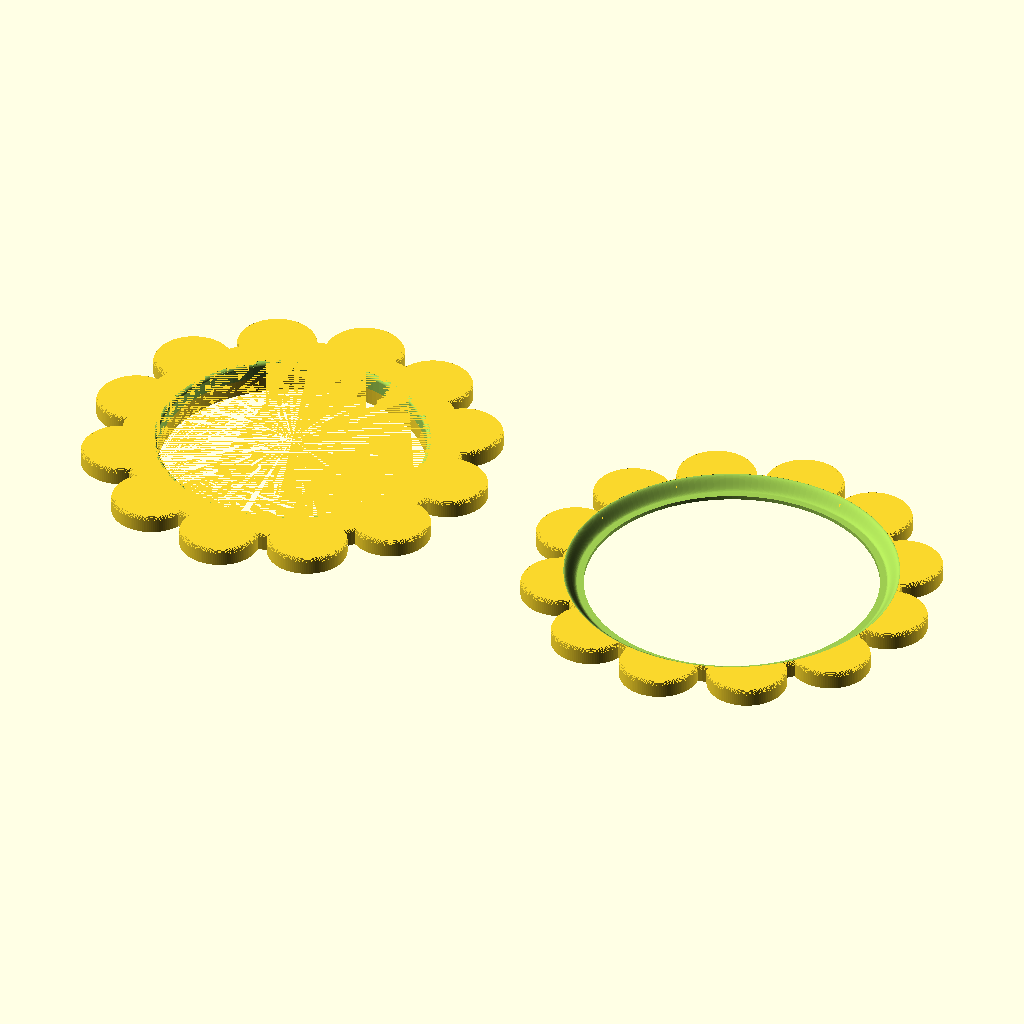
Cell 1: the model at its default parameters.
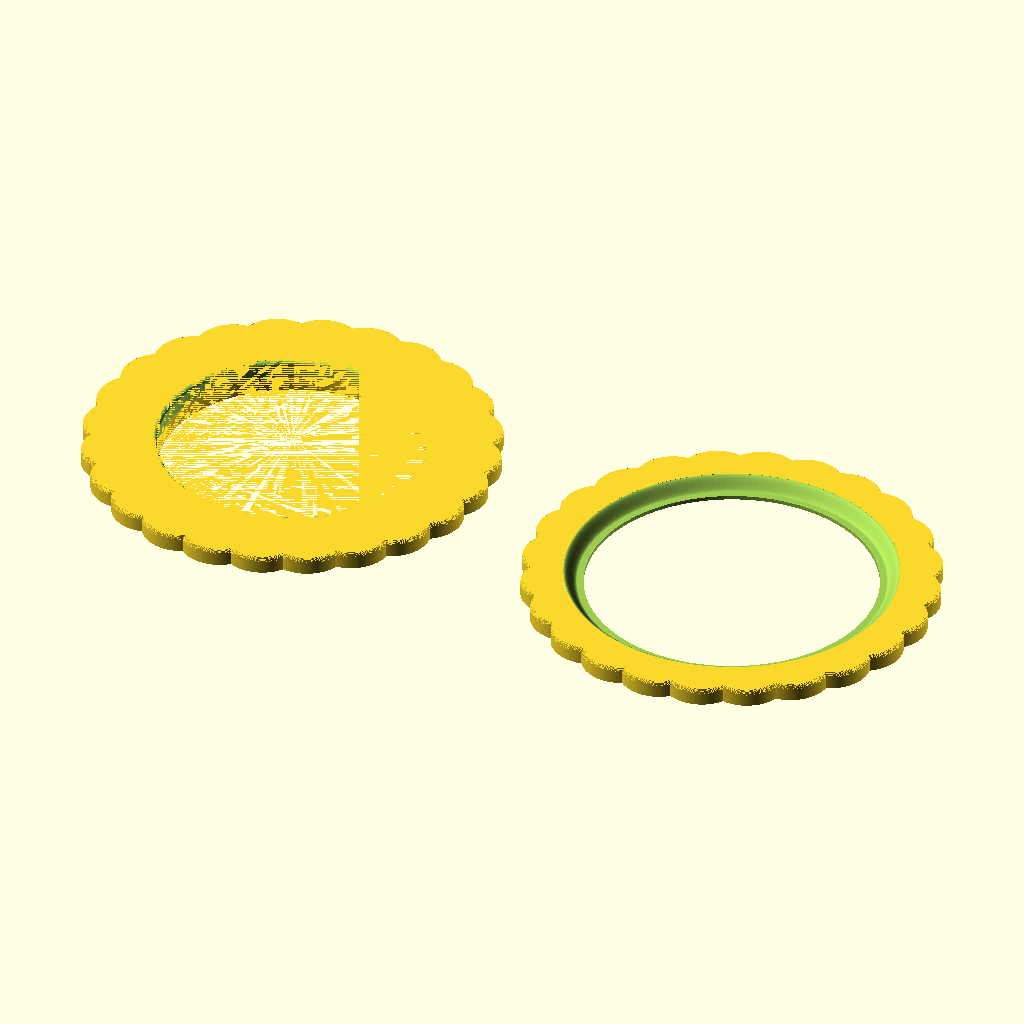
Cell 2: petal_count = 24 (everything else at default).
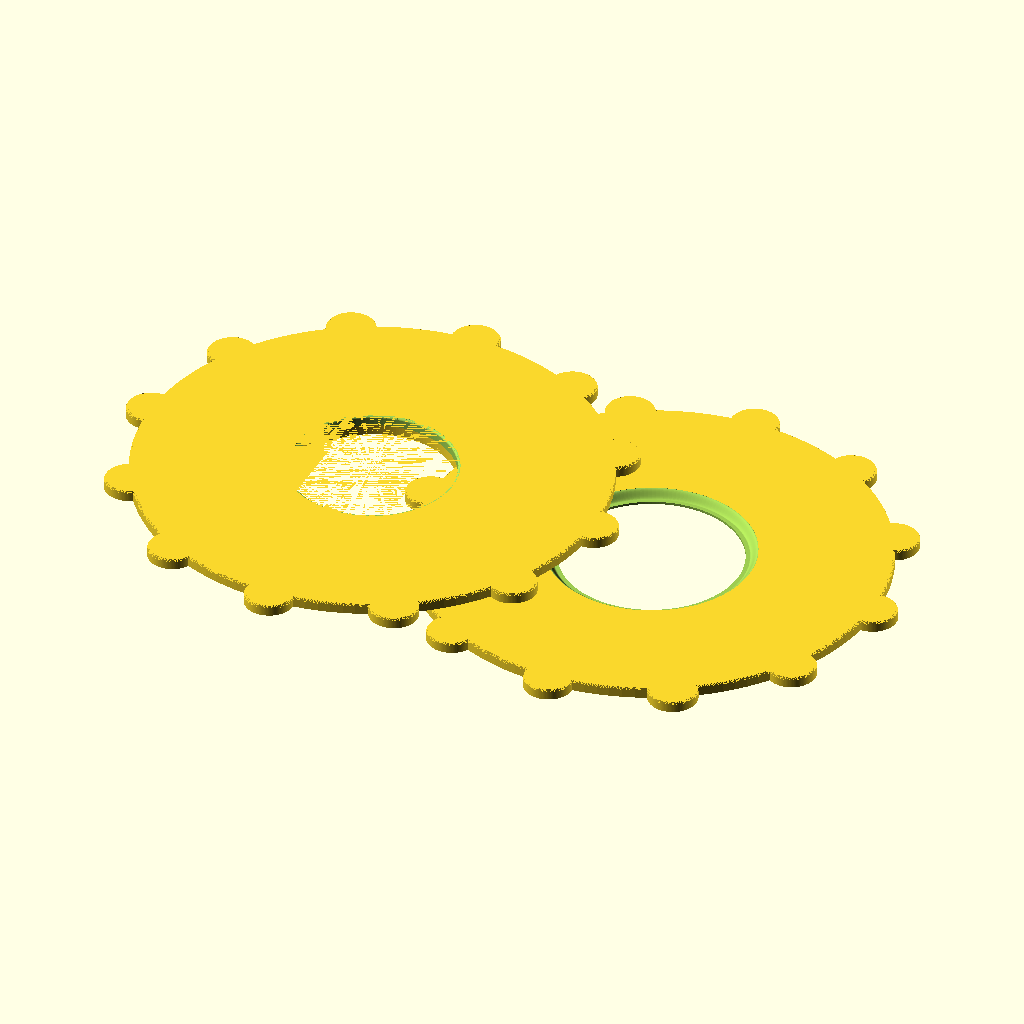
Cell 3: the same model with outer_diameter = 126.
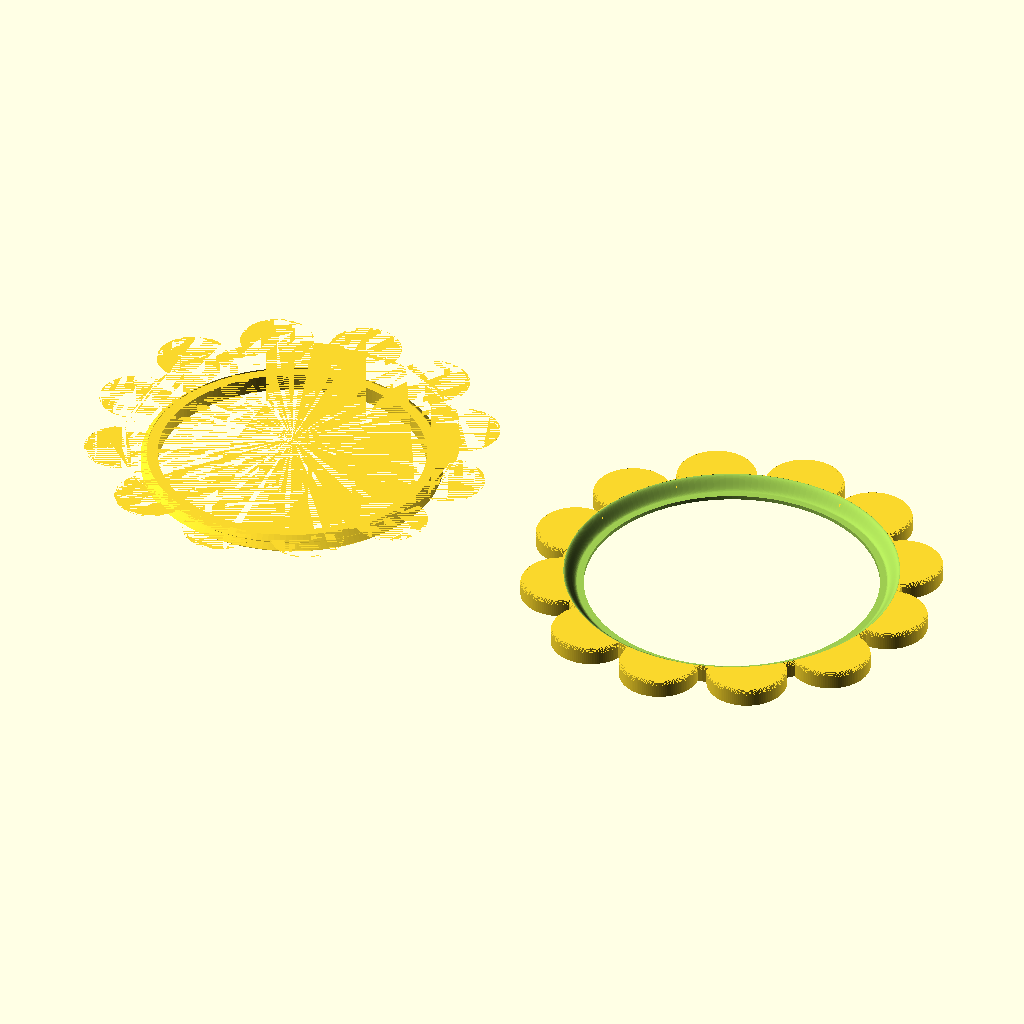
Cell 4: inner_diameter = 80 (everything else at default).
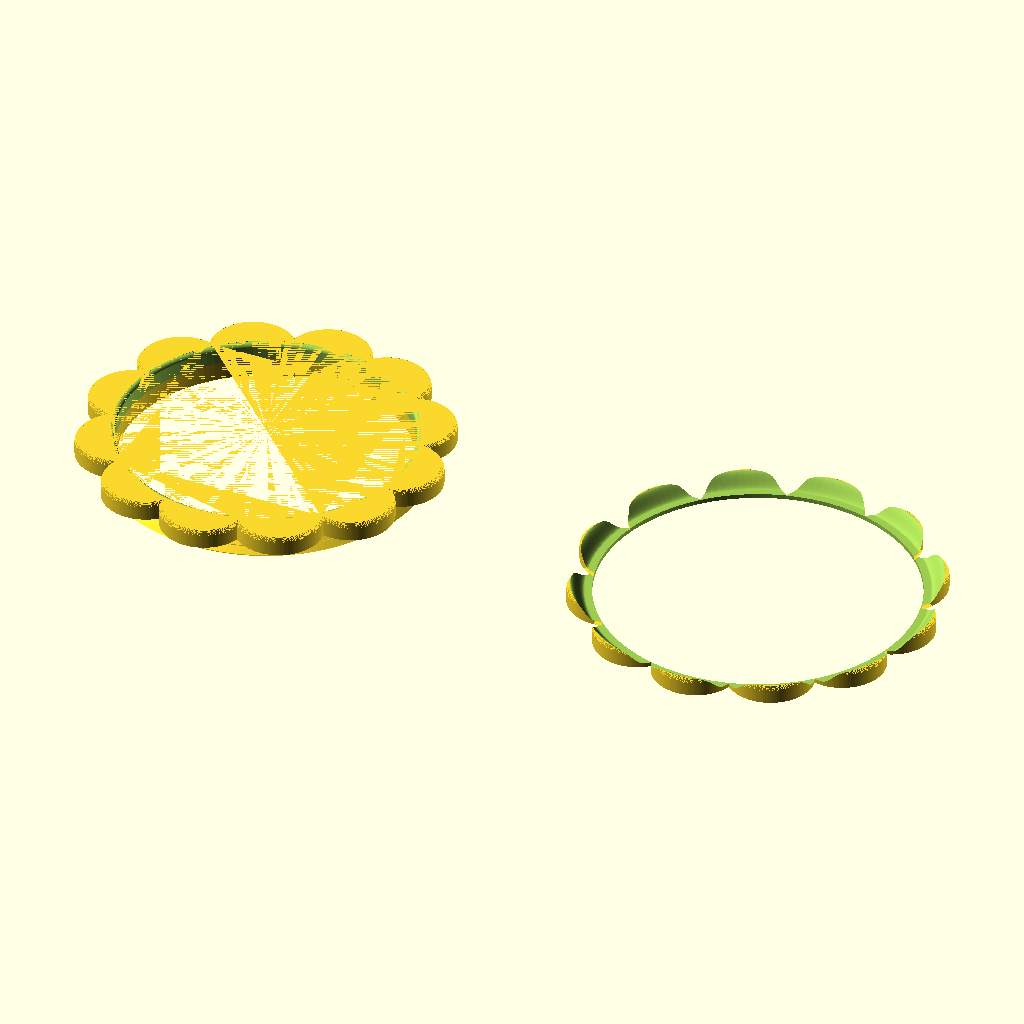
Cell 5 — petal_length set to 12, the other parameters unchanged.
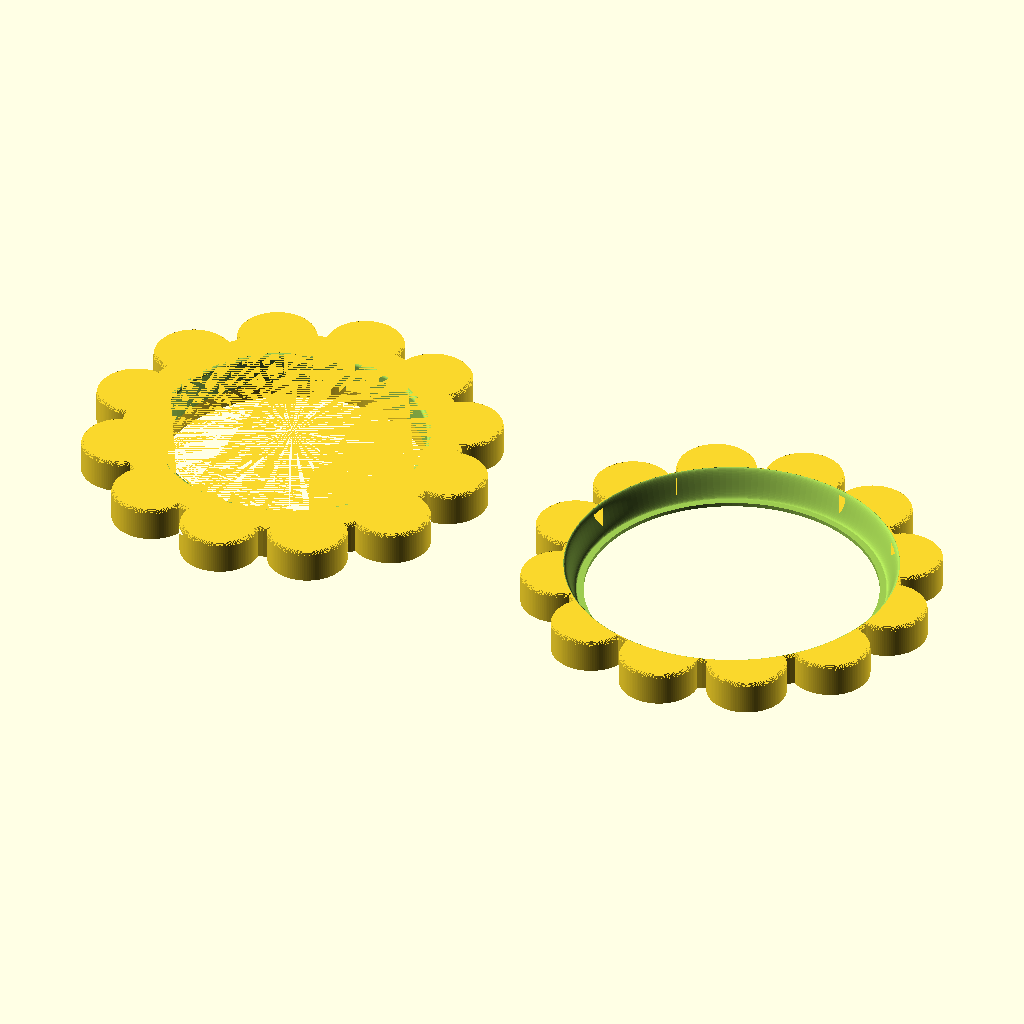
Cell 6: the same model with flower_thickness = 5.
The same orthographic view direction (rotation 55°, 0°, 25°; colour scheme Cornfield) for every cell, with the view re-fitted per cell, so scale and position can differ between cells.
OpenSCAD source file household/ChatGPT_umbra_daisy_replacement/ChatGPT_umbra_daisy_replacement.scad:
//
// Replacement flower for an Umbra Daisy Dress Scarf Hanger
// Two-piece snap-fit design closely matching the original molded connector.
//
// Dimensions are based on measurements supplied by the user.
// Units: mm
//

// --------------------------
// What to render
// --------------------------
// "male", "female", "male_cross_section", "female_cross_section", "both", or "assembly"
part = "both";

// --------------------------
// Measured / visible geometry
// --------------------------
petal_count       = 12;
outer_diameter    = 63.0;   // circle enclosing tips of all petals
inner_diameter    = 40.0;   // clear center opening
petal_length      = 6.0;
flower_thickness  = 2.50;

// Estimated compressed scarf thickness / desired spacing between halves.
// 2.50 + 0.30 + 2.50 = 5.30 mm overall.
fabric_gap        = 0.30;

// Petal shape. A 6 mm radius gives broad, rounded lobes close to the photos.
// Change this independently if the petal shape needs tuning.
petal_radius      = 6.0;

// Visible edge rounding
outer_fillet      = 0.65;
hole_fillet       = 0.60;
fillet_steps      = 16;

// --------------------------
// Original-style snap-fit connector
// --------------------------
// The factory part uses a continuous annular male spigot with two
// triangular circumferential retaining ridges.  The female part has
// a thin tapered annular lip which expands over the ridges.
//
// NOTE ABOUT THE 40 mm "smooth cylinder" measurement:
// The visible center opening is also 40 mm, so a 40 mm *outside*
// diameter would leave zero wall thickness.  I therefore interpret
// that measurement as the inside diameter of the annular male spigot.
// The measured ~0.9 mm radial ridge height and 45 mm ridge OD imply
// a smooth spigot OD of about 43.2 mm.
fabric_hole_diameter = 45.0;

male_inner_diameter  = 40.0;
male_ridge_diameter  = 45.0;
male_ridge_height    = 0.90;
male_body_diameter   = male_ridge_diameter - 2*male_ridge_height; // 43.2
male_projection      = 2.60;

// Each ridge is approximately an isosceles triangle in axial/radial
// cross-section. "spacing" is treated as peak-to-peak spacing.
ridge_width          = 1.50;
ridge_spacing        = 1.50;

// Locate the two ridge peaks within the 2.6 mm projection.
ridge1_peak_z        = -0.55;
ridge2_peak_z        = ridge1_peak_z - ridge_spacing;

// Female socket measurements, taken from the mating/back side.
female_entry_diameter  = 44.0;
female_cavity_diameter = 46.0;
female_lip_thickness   = 0.60;
female_curve_steps     = 24;   // smooth inner curve from snap lip to full flower thickness
female_ramp_width      = 2.00; // radial distance over which the lip blends into the full body

// The male projection is 2.6 mm and the assembled flowers are about
// 0.3 mm apart through the fabric, so a 2.3 mm socket depth is a good
// nominal starting point.
// fabric_gap is defined above from the measured overall thickness.
female_socket_depth   = male_projection - fabric_gap; // 2.30
// Small numerical overlap/extension
eps = 0.02;

$fn = 120;


// ============================================================
// Derived dimensions
// ============================================================
outer_r      = outer_diameter/2;
inner_r      = inner_diameter/2;
petal_root_r = outer_r - petal_length;


// ============================================================
// 2D flower outline
// ============================================================
module flower_outline_2d() {
    union() {
        circle(r = petal_root_r);
        for (a = [0 : 360/petal_count : 359])
            rotate(a)
                translate([petal_root_r, 0])
                    circle(r = petal_radius);
    }
}


// ============================================================
// Rounded flower plate
//
// Back/mating face is z=0.
// Decorative/outward face is z=flower_thickness.
//
// The petal perimeter is rounded only near the outward face, matching
// the appearance in the photos while leaving the mating face flat.
// ============================================================
module rounded_outer_solid() {
    r = min(outer_fillet, flower_thickness/2);

    union() {
        // Straight-sided lower portion.
        linear_extrude(height = flower_thickness - r + eps)
            flower_outline_2d();

        // Quarter-round approximation at the outward edge.
        //
        // IMPORTANT: do not hull() successive complete flower outlines here.
        // hull() convexifies the outline and bridges across the valleys between
        // petals, creating the unwanted rounded-dodecagon flange.  Instead,
        // make many very thin offset slices.  This preserves the actual
        // 12-petal perimeter all the way through the fillet.
        for (i = [0 : fillet_steps-1]) {
            t0 = i / fillet_steps;
            t1 = (i+1) / fillet_steps;
            tm = (t0 + t1) / 2;

            z0 = flower_thickness - r + r*t0;
            z1 = flower_thickness - r + r*t1;

            // Quarter-circle profile.  At the bottom of the fillet the
            // inset is zero; at the outward face it approaches r.
            d = r - sqrt(max(0, r*r - (r*tm)*(r*tm)));

            translate([0,0,z0])
                linear_extrude(height = z1-z0+eps)
                    offset(delta = -d)
                        flower_outline_2d();
        }
    }
}


// ============================================================
// Center opening, including rounding of the outward-facing edge
// ============================================================
module rounded_center_hole() {
    r = min(hole_fillet, flower_thickness/2);

    union() {
        // Main 40 mm bore.
        translate([0,0,-eps])
            cylinder(h = flower_thickness + 2*eps, r = inner_r);

        // Flare the bore only at the decorative/outward face.
        for (i = [0 : fillet_steps-1]) {
            t0 = i / fillet_steps;
            t1 = (i+1) / fillet_steps;

            z0 = flower_thickness - r + r*t0;
            z1 = flower_thickness - r + r*t1;

            d0 = r - sqrt(max(0, r*r - (r*t0)*(r*t0)));
            d1 = r - sqrt(max(0, r*r - (r*t1)*(r*t1)));

            hull() {
                translate([0,0,z0])
                    cylinder(h = eps, r = inner_r + d0);

                translate([0,0,z1])
                    cylinder(h = eps, r = inner_r + d1);
            }
        }
    }
}


module plain_flower_plate() {
    difference() {
        rounded_outer_solid();
        rounded_center_hole();
    }
}


// ============================================================
// Male original-style annular snap spigot
//
// Back/mating face of the flower is z=0. The spigot projects in -Z.
// The two retaining ridges are continuous rings with approximately
// triangular axial cross-sections, like the original molded part.
// ============================================================
module male_snap_ring() {
    ri = male_inner_diameter/2;
    rb = male_body_diameter/2;
    rr = male_ridge_diameter/2;

    rotate_extrude(convexity = 10, $fn = 160)
        polygon(points = [
            [ri, 0],
            [rb, 0],

            // First triangular ridge.
            [rb, ridge1_peak_z + ridge_width/2],
            [rr, ridge1_peak_z],
            [rb, ridge1_peak_z - ridge_width/2],

            // Second triangular ridge.
            [rb, ridge2_peak_z + ridge_width/2],
            [rr, ridge2_peak_z],
            [rb, ridge2_peak_z - ridge_width/2],

            // Insertion end.
            [rb, -male_projection],
            [ri, -male_projection]
        ]);
}


// ============================================================
// Female original-style tapered snap lip
//
// The permanent 40 mm center bore is made by rounded_center_hole().
// This cut adds the larger back-side annular socket around it.
//
// At the mating face, the socket OD is 44 mm. Over the first 0.6 mm
// it opens to 46 mm, making the thin tapered lip that snaps over the
// 45 mm male ridges. Behind the lip the cavity remains 46 mm OD.
// ============================================================
module female_socket_cut() {
    re = female_entry_diameter/2;   // 22 mm: hole radius at the back/fabric face
    rc = female_cavity_diameter/2;  // 23 mm: hole radius just past the thin snap lip
    rr = rc + female_ramp_width;    // radius where the inner ramp reaches full thickness

    // Desired female cross-section (solid is OUTSIDE this cutter):
    //
    //                         decorative/front surface
    //                              ______________________
    //                            /
    //                          /
    //                        /
    //           thin lip ___/
    //   center hole _______|________________________ back/fabric face
    //
    // At z=0 the opening is 44 mm (r=22).
    // For the full female_lip_thickness the opening remains 44 mm (r=22),
    // then steps sharply to 46 mm (r=23), leaving an approximately
    // 1 mm-wide rectangular snap lip.
    //
    // From there the inner wall blends smoothly outward until the
    // normal full-thickness flower body is reached.  This reproduces
    // the curved/ramped section visible on the original part instead
    // of leaving a shelf on the decorative face.
    //
    // The cutter extends to the axis so it robustly overlaps the
    // ordinary center-hole cutter; this avoids coincident Boolean faces.

    ramp_points = [
        for (i = [0 : female_curve_steps])
            let(
                t = i / female_curve_steps,
                // smoothstep: tangent approximately horizontal at both ends
                s = t*t*(3 - 2*t),
                r = rc + (rr - rc)*t,
                z = female_lip_thickness
                    + (flower_thickness - female_lip_thickness)*s
            )
            [r, z]
    ];

    // Cutter polygon: void is everything radially inward/above the
    // desired inner surface.  Starting at the axis makes the subtraction
    // manifold and leaves the lip/ramp as solid material.
    rotate_extrude(convexity = 10, $fn = 160)
        polygon(points = concat(
            [
                [0, -eps],
                [re, -eps],

                // Rectangular snap lip, matching the original part:
                // the 44 mm opening stays cylindrical for the full
                // lip thickness, then steps sharply outward to the
                // 46 mm cavity.  This produces the fairly sharp
                // inside corner seen between the lip and the curved
                // rise toward the decorative face.
                [re, female_lip_thickness],
                [rc, female_lip_thickness]
            ],
            ramp_points,
            [
                // Continue the cutter vertically above the finished part.
                // The previous polygon closed diagonally from the end of
                // the ramp to the axis, and the rounded outer solid extends
                // a tiny epsilon above flower_thickness.  That could leave
                // a paper-thin membrane across the top.  This cap guarantees
                // that everything inward of the ramp is completely removed.
                [rr, flower_thickness + 1],
                [0,  flower_thickness + 1]
            ]
        ));
}

// ============================================================
// Finished halves
// ============================================================
module male_half() {
    union() {
        plain_flower_plate();
        male_snap_ring();
    }
}


module female_half() {
    // The female socket cutter itself defines the entire center opening,
    // including the back lip and the curved rise to the front.  Subtract it
    // directly from the rounded flower body rather than first making the
    // generic 40 mm center hole.  This avoids overlapping/coplanar cutter
    // surfaces and more faithfully matches the original female cross-section.
    difference() {
        rounded_outer_solid();
        female_socket_cut();
    }
}


// ============================================================
// Cross-section helpers
//
// These cut away the Y >= 0 half of the model so the radial/Z profile
// through the center is easy to inspect.  They are intentionally render
// modes only and do not affect exported male/female parts.
// ============================================================
module radial_cross_section() {
    difference() {
        children();
        translate([-100, 0, -20])
            cube([200, 100, 50], center=false);
    }
}


// ============================================================
// Rendering / export
// ============================================================
if (part == "male") {
    male_half();

} else if (part == "female") {
    female_half();

} else if (part == "male_cross_section") {
    radial_cross_section()
        male_half();

} else if (part == "female_cross_section") {
    radial_cross_section()
        female_half();

} else if (part == "both") {
    // Laid out separately for inspection / STL export.
    translate([-36,0,male_projection])
        male_half();

    translate([36,0,0])
        female_half();

} else if (part == "assembly") {
    // Cross-fabric assembled position.
    // Female back face at z=0.
    // Male back face at z=-fabric_gap.
    female_half();

    translate([0,0,-fabric_gap])
        mirror([0,0,1])
            male_half();
}
Parameter table extracted from the source (name, type, default, range or options):
part: string, default "both"
petal_count: number, default 12
outer_diameter: number, default 63
inner_diameter: number, default 40
petal_length: number, default 6
flower_thickness: number, default 2.5
fabric_gap: number, default 0.3
petal_radius: number, default 6
outer_fillet: number, default 0.65
hole_fillet: number, default 0.6
fillet_steps: number, default 16
fabric_hole_diameter: number, default 45
male_inner_diameter: number, default 40
male_ridge_diameter: number, default 45
male_ridge_height: number, default 0.9
male_projection: number, default 2.6
ridge_width: number, default 1.5
ridge_spacing: number, default 1.5
ridge1_peak_z: number, default -0.55
female_entry_diameter: number, default 44
female_cavity_diameter: number, default 46
female_lip_thickness: number, default 0.6
female_curve_steps: number, default 24
female_ramp_width: number, default 2
eps: number, default 0.02
